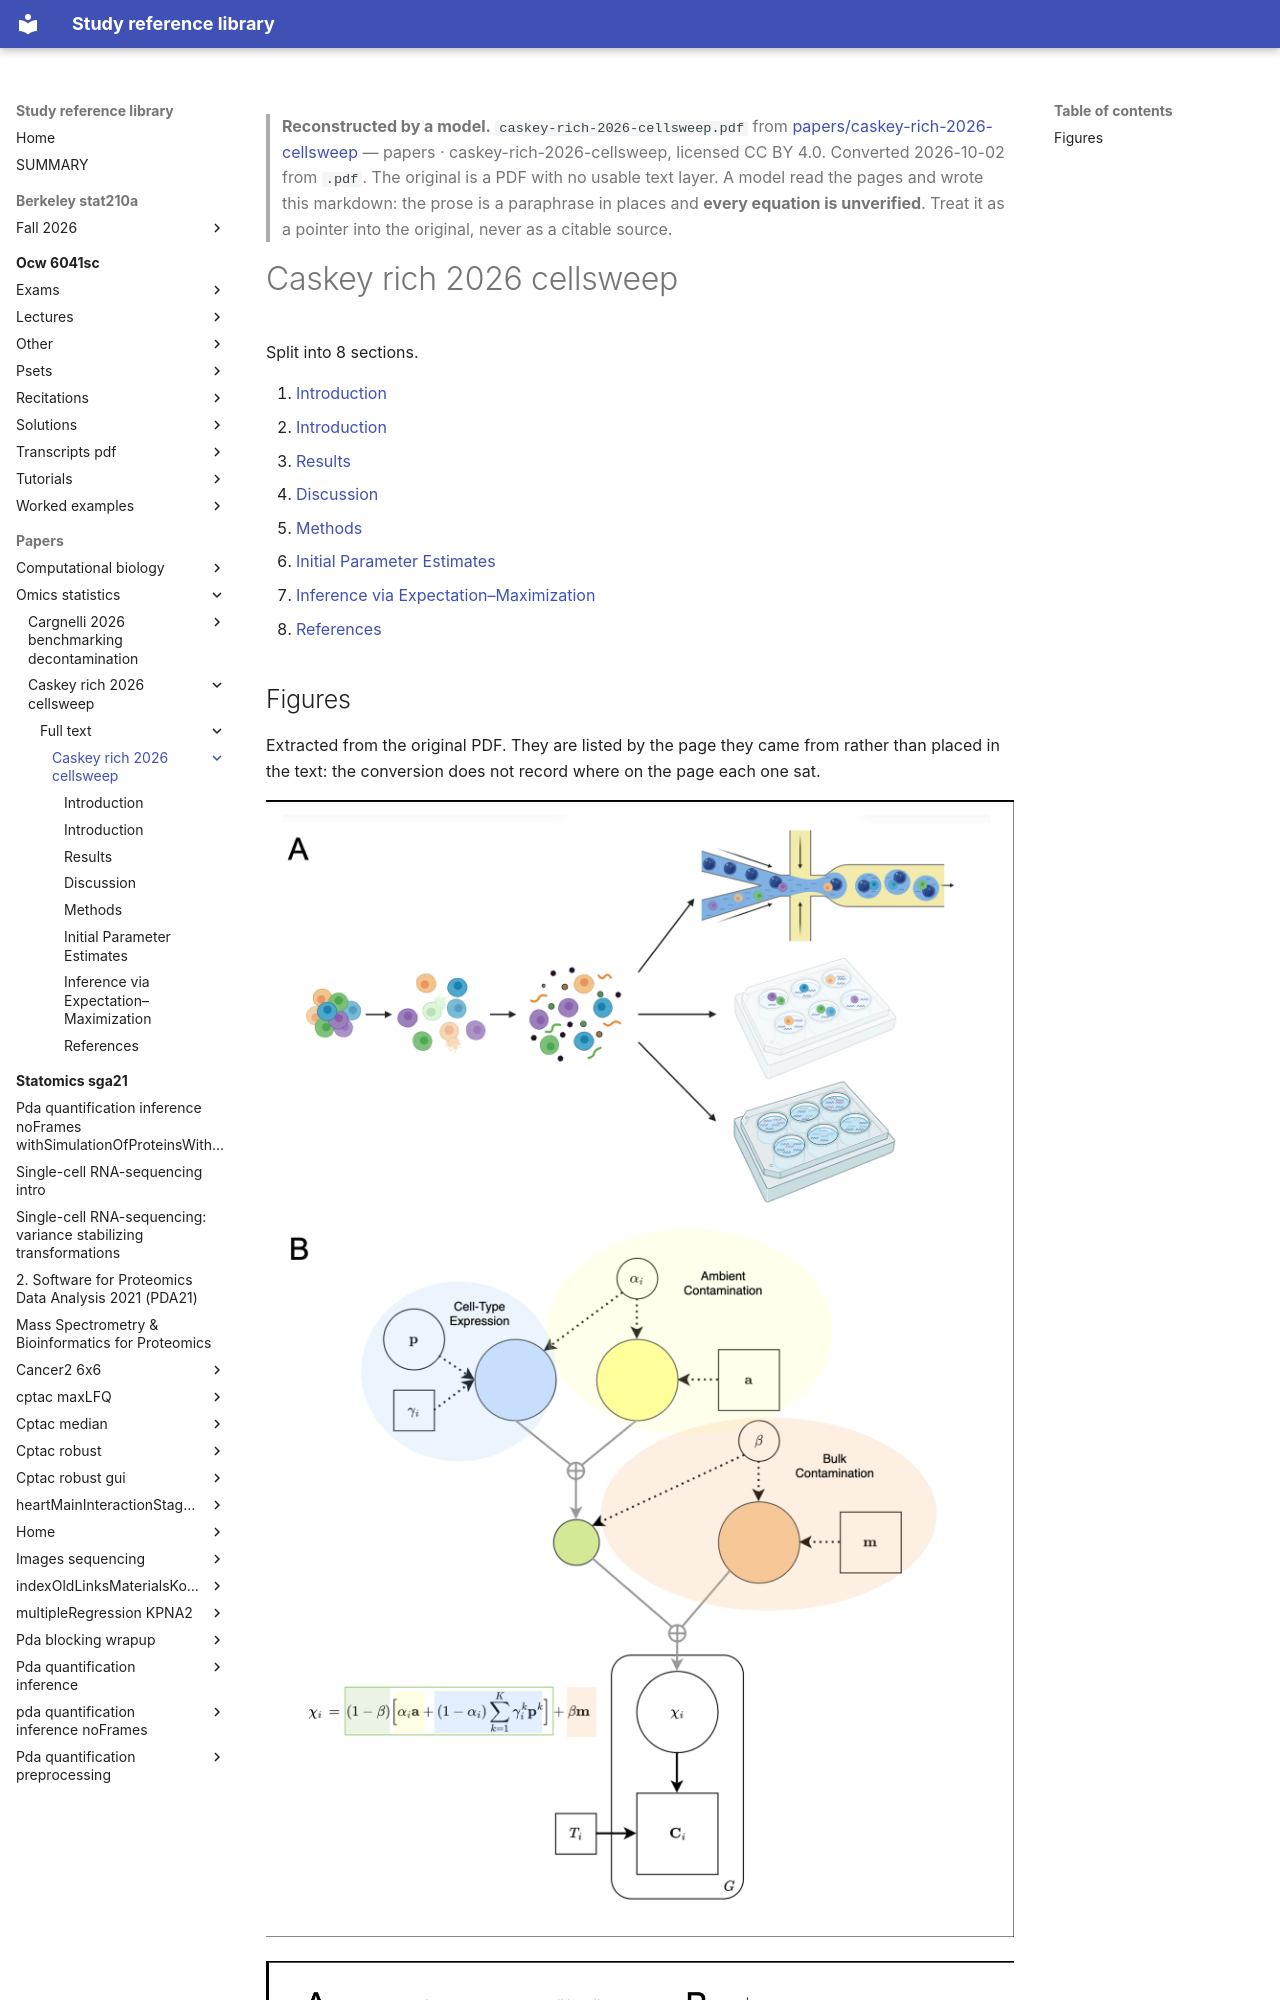

repository: Claptar/knowledge-base-library · page: papers/omics-statistics/caskey-rich-2026-cellsweep/full-text/caskey-rich-2026-cellsweep/index.html · generator: mkdocs

---
title: Caskey rich 2026 cellsweep
source: https://doi.org/10.64898/2026.03.04.709349/
source_file: sources/papers/caskey-rich-2026-cellsweep/caskey-rich-2026-cellsweep.pdf
licence: CC BY 4.0
route: llm
fidelity: reconstructed
converted: '2026-10-02'
---
